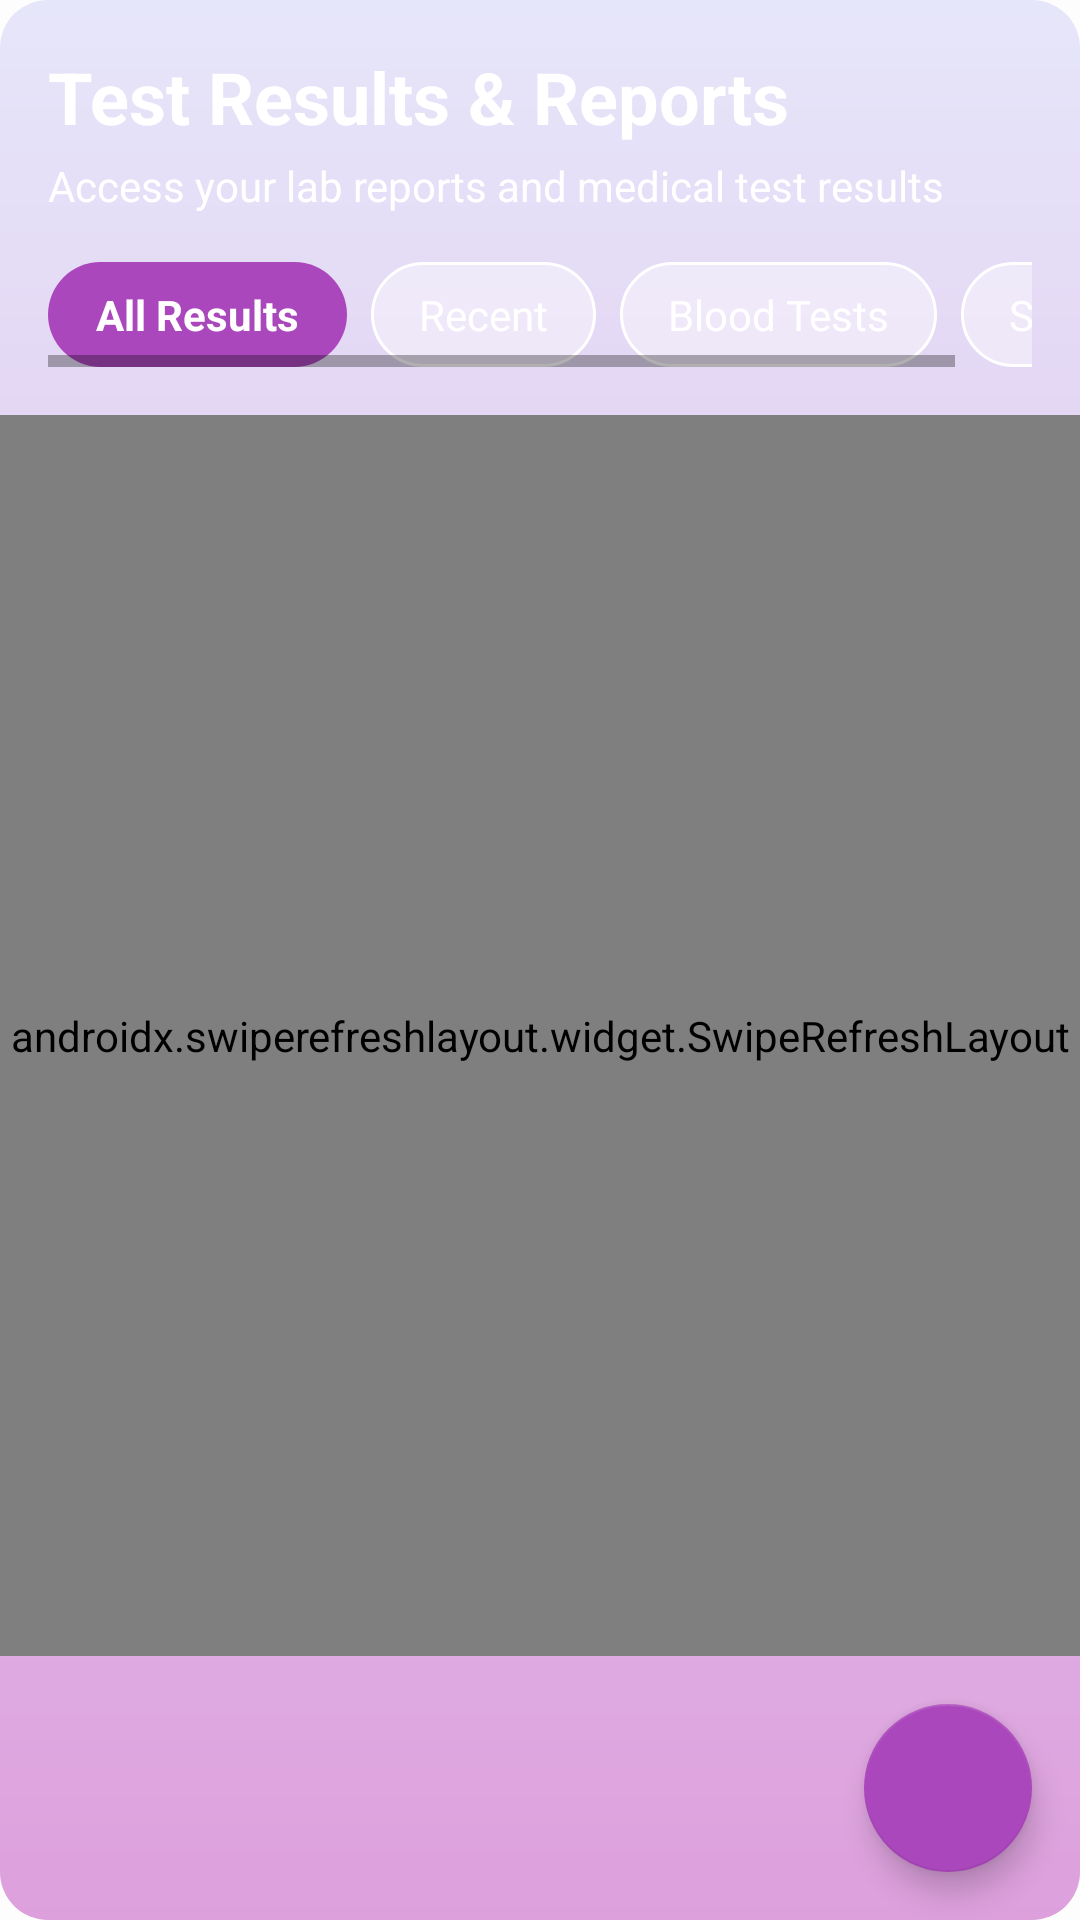

The Android layout XML behind this screen, and the referenced resources:
<!-- AndroidManifest.xml: application theme Theme.AZimbalife -->
<!-- res/layout/activity_test_results.xml -->
<?xml version="1.0" encoding="utf-8"?>
<LinearLayout xmlns:android="http://schemas.android.com/apk/res/android"
    xmlns:app="http://schemas.android.com/apk/res-auto"
    android:layout_width="match_parent"
    android:layout_height="match_parent"
    android:background="@drawable/gradient_background"
    android:orientation="vertical">

    
    <LinearLayout
        android:layout_width="match_parent"
        android:layout_height="wrap_content"
        android:orientation="vertical"
        android:padding="16dp">

        <TextView
            android:layout_width="match_parent"
            android:layout_height="wrap_content"
            android:text="Test Results &amp; Reports"
            android:textColor="@color/white"
            android:textSize="24sp"
            android:textStyle="bold" />

        <TextView
            android:layout_width="match_parent"
            android:layout_height="wrap_content"
            android:text="Access your lab reports and medical test results"
            android:textColor="@color/white"
            android:textSize="14sp"
            android:layout_marginTop="4dp" />
    </LinearLayout>

    
    <HorizontalScrollView
        android:layout_width="match_parent"
        android:layout_height="wrap_content"
        android:paddingHorizontal="16dp"
        android:paddingBottom="16dp">

        <LinearLayout
            android:id="@+id/filterLayout"
            android:layout_width="wrap_content"
            android:layout_height="wrap_content"
            android:orientation="horizontal">

            <TextView
                android:id="@+id/filterAll"
                android:layout_width="wrap_content"
                android:layout_height="35dp"
                android:background="@drawable/filter_selected_background"
                android:gravity="center"
                android:paddingHorizontal="16dp"
                android:text="All Results"
                android:textColor="@color/white"
                android:textStyle="bold" />

            <TextView
                android:id="@+id/filterRecent"
                android:layout_width="wrap_content"
                android:layout_height="35dp"
                android:background="@drawable/filter_unselected_background"
                android:gravity="center"
                android:paddingHorizontal="16dp"
                android:text="Recent"
                android:textColor="@color/white"
                android:layout_marginStart="8dp" />

            <TextView
                android:id="@+id/filterBlood"
                android:layout_width="wrap_content"
                android:layout_height="35dp"
                android:background="@drawable/filter_unselected_background"
                android:gravity="center"
                android:paddingHorizontal="16dp"
                android:text="Blood Tests"
                android:textColor="@color/white"
                android:layout_marginStart="8dp" />

            <TextView
                android:id="@+id/filterScan"
                android:layout_width="wrap_content"
                android:layout_height="35dp"
                android:background="@drawable/filter_unselected_background"
                android:gravity="center"
                android:paddingHorizontal="16dp"
                android:text="Scans"
                android:textColor="@color/white"
                android:layout_marginStart="8dp" />

        </LinearLayout>
    </HorizontalScrollView>

    
    <androidx.swiperefreshlayout.widget.SwipeRefreshLayout
        android:id="@+id/swipeRefreshLayout"
        android:layout_width="match_parent"
        android:layout_height="0dp"
        android:layout_weight="1">

        <androidx.recyclerview.widget.RecyclerView
            android:id="@+id/recyclerTestResults"
            android:layout_width="match_parent"
            android:layout_height="match_parent"
            android:padding="8dp" />

    </androidx.swiperefreshlayout.widget.SwipeRefreshLayout>

    
    <LinearLayout
        android:id="@+id/emptyState"
        android:layout_width="match_parent"
        android:layout_height="match_parent"
        android:gravity="center"
        android:orientation="vertical"
        android:padding="32dp"
        android:visibility="gone">

        <ImageView
            android:layout_width="120dp"
            android:layout_height="120dp"
            android:src="@drawable/intro_pic"
            android:tint="@color/white"
            android:layout_marginBottom="16dp" />

        <TextView
            android:layout_width="match_parent"
            android:layout_height="wrap_content"
            android:text="No Test Results"
            android:textColor="@color/white"
            android:textSize="20sp"
            android:textStyle="bold"
            android:gravity="center" />

        <TextView
            android:layout_width="match_parent"
            android:layout_height="wrap_content"
            android:text="Your lab reports and test results will appear here"
            android:textColor="@color/white"
            android:textSize="14sp"
            android:gravity="center"
            android:layout_marginTop="8dp" />

    </LinearLayout>

    
    <com.google.android.material.floatingactionbutton.FloatingActionButton
        android:id="@+id/fabUpload"
        android:layout_width="wrap_content"
        android:layout_height="wrap_content"
        android:layout_gravity="bottom|end"
        android:layout_margin="16dp"
        android:src="@drawable/ic_baseline_email_24"
        android:contentDescription="Upload report"
        app:backgroundTint="@color/purple_700"
        app:tint="@color/white" />

</LinearLayout>
<!-- resources referenced by this layout -->
<resources>
  <color name="purple_700">#AB47BC</color>
  <color name="white">#FFFFFFFF</color>
  <!-- drawable filter_selected_background (drawable) -->
  <?xml version="1.0" encoding="utf-8"?>
  <shape xmlns:android="http://schemas.android.com/apk/res/android">
      <solid android:color="@color/purple_700" />
      <corners android:radius="20dp" />
  </shape>
  <!-- drawable filter_unselected_background (drawable) -->
  <?xml version="1.0" encoding="utf-8"?>
  <shape xmlns:android="http://schemas.android.com/apk/res/android">
      <solid android:color="#60FFFFFF" />
      <stroke android:width="1dp" android:color="@color/white" />
      <corners android:radius="20dp" />
  </shape>
  <!-- drawable gradient_background (drawable) -->
  <?xml version="1.0" encoding="utf-8"?>
  <shape xmlns:android="http://schemas.android.com/apk/res/android">
      <gradient
          android:startColor="#E6E6FA"
          android:endColor="#DDA0DD"
          android:angle="270" />
      <corners android:radius="16dp" />
  </shape>
  <style name="Theme.AZimbalife" parent="Base.Theme.AZimbalife" />
  <style name="Base.Theme.AZimbalife" parent="Theme.MaterialComponents.DayNight.NoActionBar">
  
          
          <item name="colorPrimary">@color/my_primary</item>
          <item name="colorPrimaryVariant">@color/my_primary</item>
          <item name="colorOnPrimary">@color/white</item>
  
          
          <item name="colorSecondary">@color/my_secondary</item>
          <item name="colorSecondaryVariant">@color/my_secondary</item>
          <item name="colorOnSecondary">@color/black</item>
  
          
          <item name="android:windowBackground">@color/off_white</item>
          <item name="colorSurface">@color/off_white</item>
          <item name="colorOnSurface">@color/black</item>
  
          
          <item name="colorError">@color/my_primary</item>
          <item name="colorOnError">@color/white</item>
  
          
          <item name="android:statusBarColor">@color/my_primary</item>
          <item name="android:windowLightStatusBar">true</item> 
  
      </style>
  <color name="my_primary">#FF5964</color>
  <color name="my_secondary">#FFE74c</color>
  <color name="black">#FF000000</color>
  <color name="off_white">#FDFDFD</color>
</resources>
